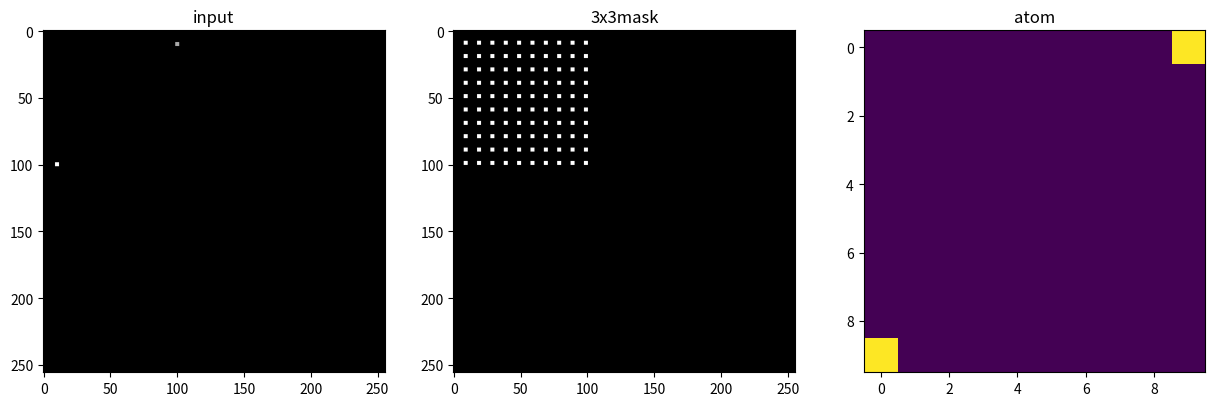

Recreate this plot in Python.
import numpy as np


def image_process(image, nx, ny, x0, y0, x1, y1, x2, y2, x3, y3, rec_x, rec_y, count_threshold):
    """
    改进版光镊掩模生成与原子判断

    参数说明：
    rec_x, rec_y -> MATLAB中dx_rec/dy_rec参数，固定为3（生成3×3区域）
    实际掩模尺寸：(rec_x+1) x (rec_y+1) = 3x3
    """
    image = image.astype(float)

    mask = np.zeros_like(image, dtype=np.uint8)
    atom_array = np.zeros((ny, nx), dtype=np.uint8)

    # 基矢增量计算
    dx_xi = (x2 - x1) / (nx - 1)  # X基矢的x增量
    dy_xi = (y2 - y1) / (nx - 1)  # X基矢的y增量
    dx_yi = (x3 - x1) / (ny - 1)  # Y基矢的x增量
    dy_yi = (y3 - y1) / (ny - 1)  # Y基矢的y增量

    for i in range(nx):  # MATLAB索引风格（从1开始模拟）
        for j in range(ny):
            # 排除中心区域（MATLAB原逻辑）
            # if (i + 1 == 10 or i + 1 == 11) and (j + 1 == 10 or j + 1 == 11):
            #     continue

            # 计算左上角坐标（对应MATLAB的x0+round(...)）
            x = x0 + round((j) * (dx_yi) + (i) * (dx_xi))  # MATLAB索引从1开始，故用j=0对应原j=1
            y = y0 + round((j) * (dy_yi) + (i) * (dy_xi))

            # 生成3×3掩模（MATLAB的x:x+2语法）
            x_end = x + rec_x + 1  # rec_x=2时，x+3实现x:x+2
            y_end = y + rec_y + 1

            # 边界保护
            if x_end > image.shape[1] or y_end > image.shape[0]:
                continue

            # 设置掩模区域
            mask[y-1:y_end-1, x-1:x_end-1] = 1

            # 原子存在判断
            cell = (image[y:y_end, x:x_end] -215)/0.9*0.1# 220为背景噪声,光子数转换效率是/0.9*0.1
            if np.sum(cell) > count_threshold: #
                
                atom_array[j, i] = 1  # 注意坐标对应关系           
            else:
                atom_array[j, i] = 0
    print(atom_array)
    return mask, atom_array


# 验证测试
def test_corrected():
    # 创建带有特征点的测试图像
    test_img = np.zeros((256, 256), dtype=np.uint16)

    # 在已知坐标设置高信号（对应掩模位置）
    test_img[9:12, 99:102] = 1000  # (y,x) = (50,60)
    test_img[99:102, 9:12] = 1500  # (y,x) = (103,55)

    # 调用函数（参数对应MATLAB示例）
    mask, atoms = image_process(
        image=test_img,
        nx=10, ny=10,
        x0=9, y0=9,  # MATLAB中的x0 = x1-1 =53-1
        x1=10, y1=10,  # 基准点1
        x2=100, y2=10,  # X基矢终点
        x3=10, y3=100,  # Y基矢终点
        rec_x=2, rec_y=2,  # 保持与MATLAB相同参数
        count_threshold=50
    )

    # 结果验证
    print("原子阵列检测结果：\n", atoms)

    # 可视化
    import matplotlib.pyplot as plt
    fig, ax = plt.subplots(1, 3, figsize=(15, 5))
    ax[0].imshow(test_img, cmap='gray')
    ax[0].set_title('input')

    ax[1].imshow(mask, cmap='gray')
    ax[1].set_title('3x3mask')

    ax[2].imshow(atoms, cmap='viridis')
    ax[2].set_title('atom')
    plt.show()
    print(atoms)

if __name__ == "__main__":
    test_corrected()
